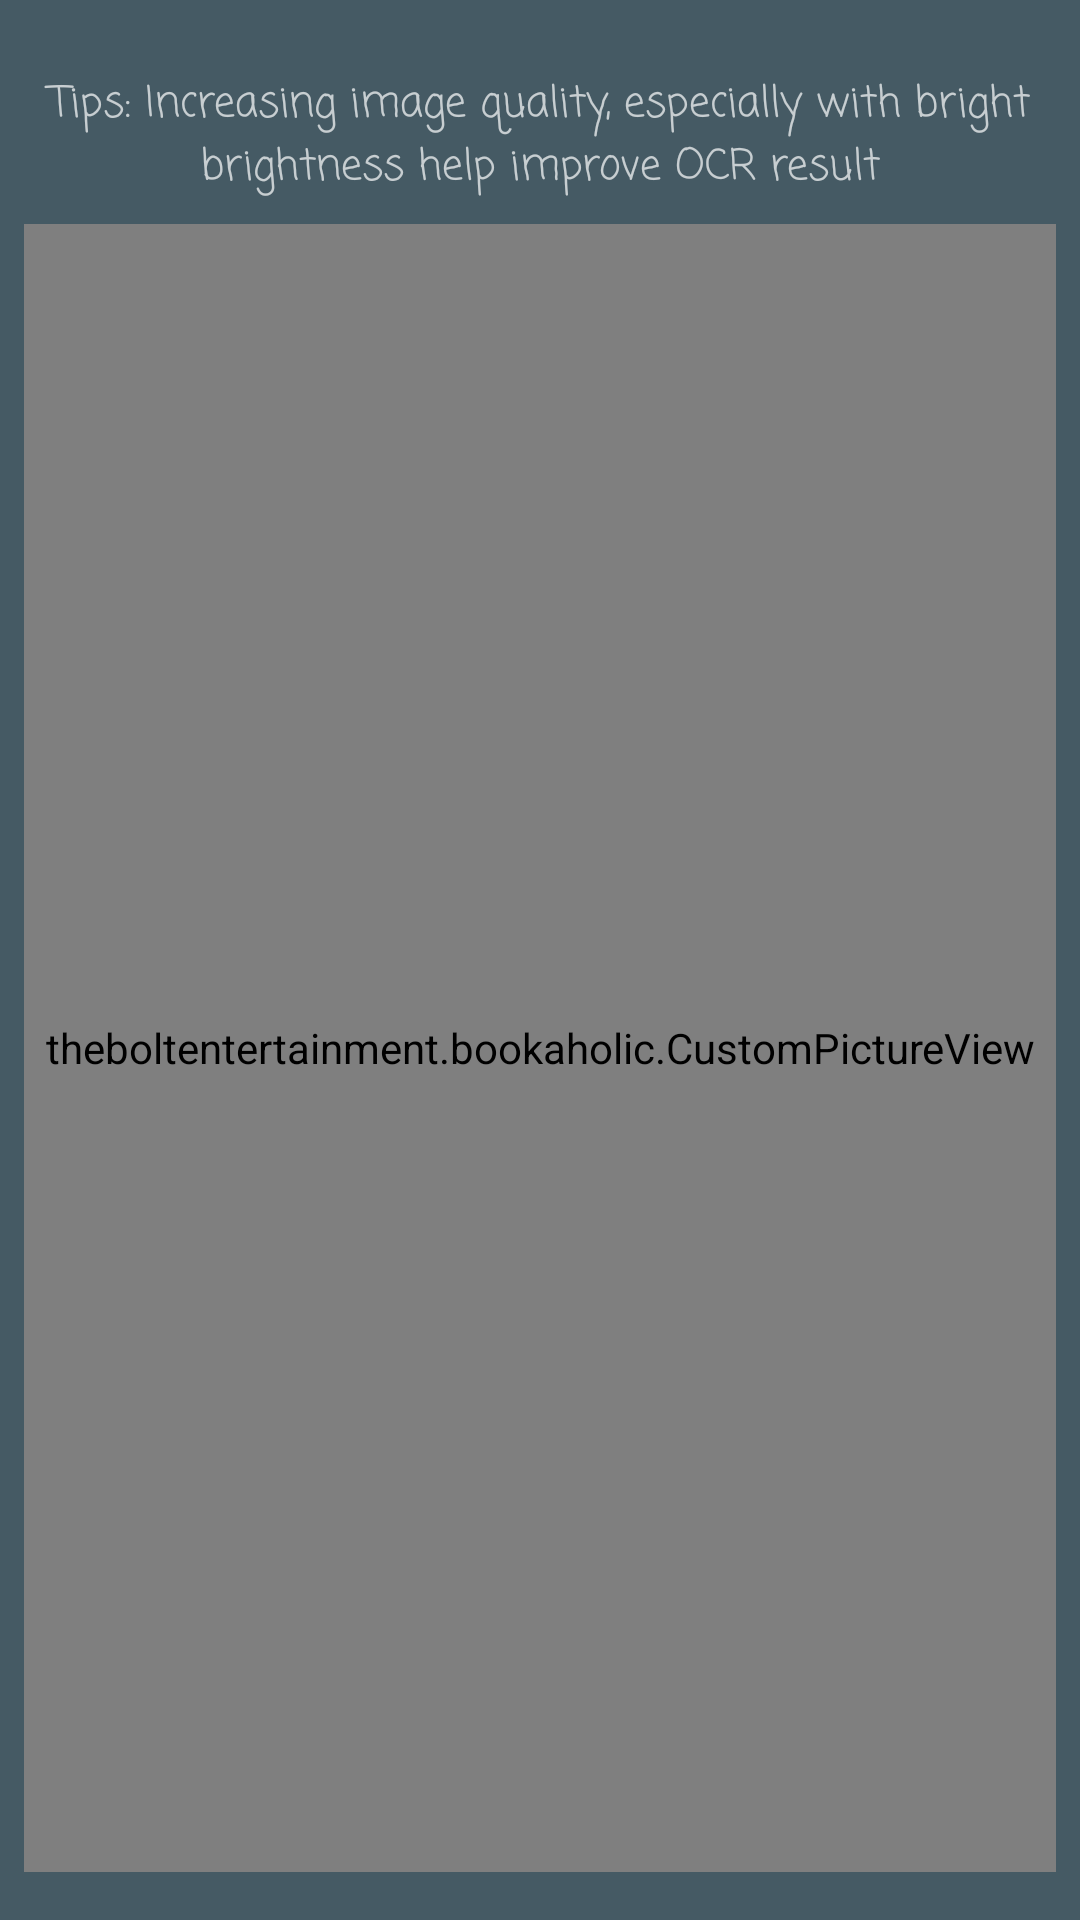

Reconstruct the res/layout file that produces this screen, plus the resources it refers to.
<!-- AndroidManifest.xml: activity theme FullScreenTheme -->
<!-- res/layout/activity_display_ocr.xml -->
<android.support.constraint.ConstraintLayout xmlns:android="http://schemas.android.com/apk/res/android"
    xmlns:tools="http://schemas.android.com/tools"
    android:layout_width="match_parent"
    android:layout_height="match_parent"
    xmlns:app="http://schemas.android.com/apk/res-auto"
    android:background="@color/colorPrimary"
    tools:context="theboltentertainment.bookaholic.DisplayOCRActivity">

    <TextView
        android:id="@+id/ocr_tips"
        android:layout_width="wrap_content"
        android:layout_height="wrap_content"
        android:layout_marginLeft="8dp"
        android:layout_marginRight="8dp"
        android:layout_marginTop="24dp"
        android:fontFamily="casual"
        android:text="@string/ocr_tip"
        android:textAlignment="center"
        android:textSize="14sp"
        app:layout_constraintLeft_toLeftOf="parent"
        app:layout_constraintRight_toRightOf="parent"
        app:layout_constraintTop_toTopOf="parent"
        app:layout_constraintHorizontal_bias="0.5" />

    <ProgressBar
        android:id="@+id/display_progress_bar"
        style="@style/Widget.AppCompat.ProgressBar"
        android:layout_width="wrap_content"
        android:layout_height="wrap_content"
        android:layout_marginBottom="16dp"
        android:layout_marginLeft="8dp"
        android:layout_marginRight="8dp"
        android:indeterminate="true"
        android:indeterminateDrawable="@drawable/progressbar_ocr"
        android:visibility="invisible"
        app:layout_constraintBottom_toBottomOf="parent"
        app:layout_constraintLeft_toLeftOf="parent"
        app:layout_constraintRight_toRightOf="parent" />

    <theboltentertainment.bookaholic.CustomPictureView
        android:id="@+id/ocr_picture"
        android:layout_width="0dp"
        android:layout_height="0dp"
        android:layout_marginEnd="8dp"
        android:layout_marginLeft="8dp"
        android:layout_marginRight="8dp"
        android:layout_marginStart="8dp"
        android:scaleType="centerInside"
        app:layout_constraintLeft_toLeftOf="parent"
        app:layout_constraintRight_toRightOf="parent"
        android:layout_marginBottom="8dp"
        app:layout_constraintBottom_toTopOf="@+id/checked"
        app:layout_constraintHorizontal_bias="0.5"
        android:layout_marginTop="8dp"
        app:layout_constraintTop_toBottomOf="@+id/ocr_tips" />

    <ImageView
        android:id="@+id/ocr_img"
        android:layout_width="0dp"
        android:layout_height="0dp"
        android:layout_marginBottom="8dp"
        android:layout_marginEnd="8dp"
        android:layout_marginLeft="8dp"
        android:layout_marginRight="8dp"
        android:layout_marginStart="8dp"
        android:layout_marginTop="8dp"
        app:layout_constraintBottom_toTopOf="@+id/display_progress_bar"
        app:layout_constraintLeft_toLeftOf="parent"
        app:layout_constraintRight_toRightOf="parent"
        app:layout_constraintTop_toBottomOf="@+id/ocr_tips"
        android:visibility="gone" />

    <ScrollView
        android:id="@+id/scrollView"
        android:layout_width="300dp"
        android:layout_height="350dp"
        android:layout_marginBottom="8dp"
        android:layout_marginLeft="8dp"
        android:layout_marginRight="8dp"
        android:layout_marginTop="8dp"
        android:background="@color/backgroundOCRText"
        android:fillViewport="true"
        android:scrollbars="vertical"
        android:visibility="invisible"
        app:layout_constraintBottom_toBottomOf="parent"
        app:layout_constraintLeft_toLeftOf="parent"
        app:layout_constraintRight_toRightOf="parent"
        app:layout_constraintTop_toTopOf="parent"
        android:layout_marginStart="8dp"
        android:layout_marginEnd="8dp">

        <TextView
            android:id="@+id/display_ocr_text"
            android:layout_width="match_parent"
            android:layout_height="match_parent"
            android:paddingBottom="8dp"
            android:paddingLeft="8dp"
            android:paddingRight="8dp"
            android:paddingTop="8dp"
            android:textColor="@color/colorHighlight"
            android:textSize="16sp" />
    </ScrollView>

    <ImageButton
        android:id="@+id/checked"
        android:layout_width="wrap_content"
        android:layout_height="wrap_content"
        android:layout_marginBottom="8dp"
        android:layout_marginLeft="8dp"
        android:layout_marginRight="8dp"
        android:background="@android:color/transparent"
        app:layout_constraintBottom_toBottomOf="parent"
        app:layout_constraintLeft_toLeftOf="parent"
        app:layout_constraintRight_toRightOf="parent"
        app:srcCompat="@drawable/checked" />

    <ImageButton
        android:id="@+id/text_checked"
        android:layout_height="wrap_content"
        android:layout_width="wrap_content"
        android:layout_marginBottom="16dp"
        android:layout_marginRight="16dp"
        android:background="@android:color/transparent"
        app:layout_constraintBottom_toBottomOf="parent"
        app:layout_constraintRight_toRightOf="parent"
        app:srcCompat="@drawable/checked"
        android:visibility="gone"
        android:onClick="textChecked"/>

    <ImageButton
        android:id="@+id/text_unchecked"
        android:layout_height="wrap_content"
        android:layout_width="wrap_content"
        android:layout_marginBottom="16dp"
        android:layout_marginLeft="16dp"
        android:background="@android:color/transparent"
        app:layout_constraintBottom_toBottomOf="parent"
        app:layout_constraintLeft_toLeftOf="parent"
        app:srcCompat="@drawable/unchecked"
        android:visibility="gone"
        android:onClick="textUnchecked"/>
</android.support.constraint.ConstraintLayout>
<!-- resources referenced by this layout -->
<resources>
  <color name="backgroundOCRText">#e7313131</color>
  <color name="colorHighlight">#ffffff</color>
  <color name="colorPrimary">#455a64</color>
  <!-- drawable checked: png bitmap (drawable-hdpi, 1052 bytes) -->
  <!-- drawable progressbar_ocr (drawable) -->
  <?xml version="1.0" encoding="utf-8"?>
  <animation-list xmlns:android="http://schemas.android.com/apk/res/android"
          android:oneshot="false">
      <item android:drawable="@drawable/reading_0" android:duration="1000" />
      <item android:drawable="@drawable/reading_1" android:duration="1000" />
      <item android:drawable="@drawable/reading_2" android:duration="1000" />
  </animation-list>
  <!-- drawable unchecked: png bitmap (drawable-hdpi, 885 bytes) -->
  <string name="ocr_tip">Tips: Increasing image quality, especially with bright brightness help improve OCR result</string>
  <style name="FullScreenTheme" parent="Theme.AppCompat.NoActionBar">
          <item name="android:windowFullscreen">true</item>
      </style>
  <!-- drawable reading_0: png bitmap (drawable-hdpi, 1108 bytes) -->
  <!-- drawable reading_1: png bitmap (drawable-hdpi, 1139 bytes) -->
  <!-- drawable reading_2: png bitmap (drawable-hdpi, 1096 bytes) -->
</resources>
